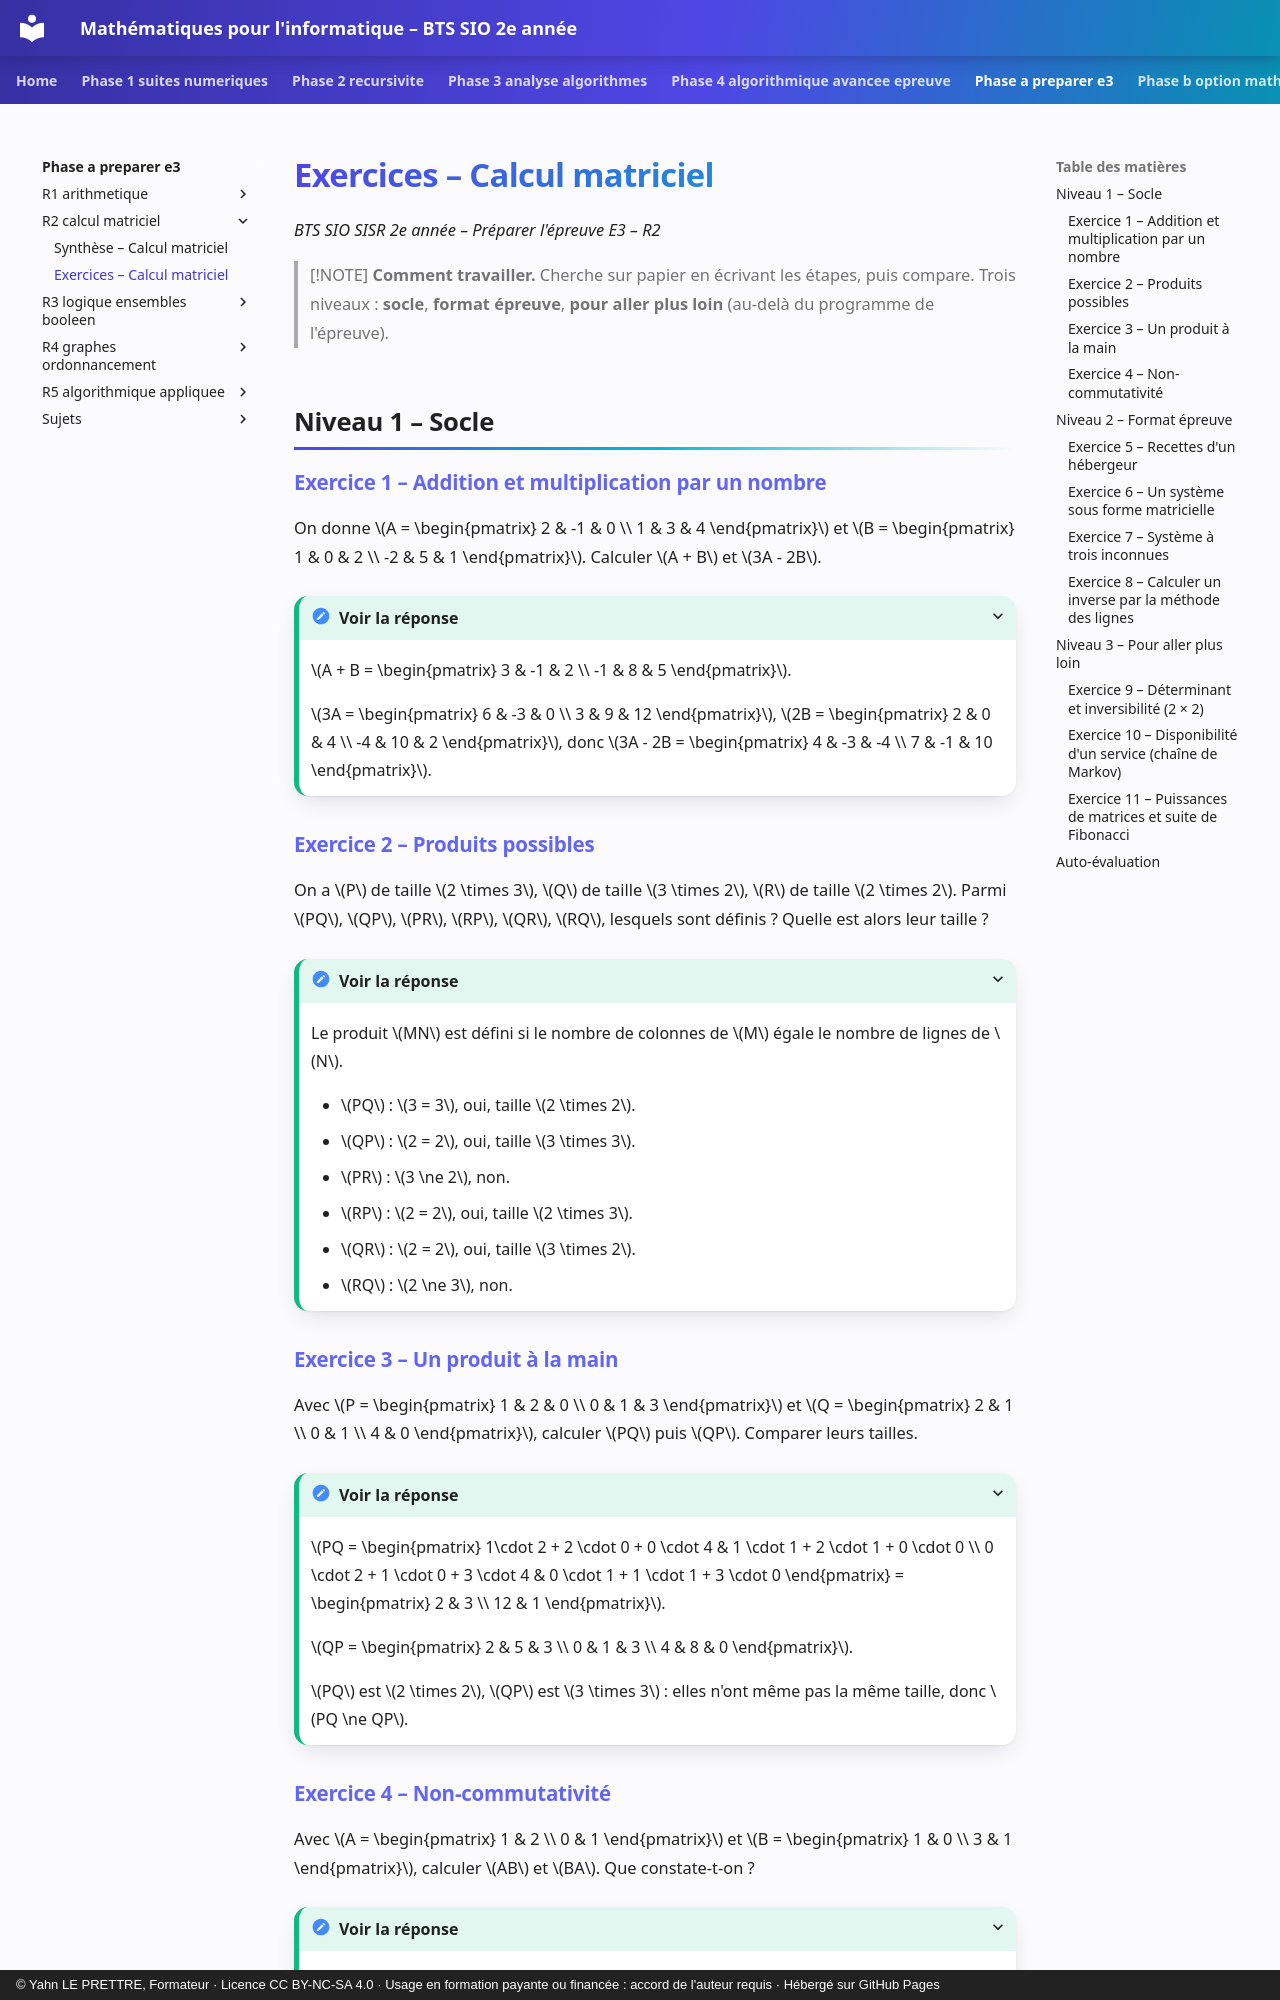

repository: YahnLP/bts2-sio-sisr--math_algo · page: phase-a-preparer-e3/R2-calcul-matriciel/02-exercices/index.html · generator: mkdocs · copyright: © Yahn LE PRETTRE, Formateur · Licence CC BY-NC-SA 4.0 · Usage en formation payante ou financée : accord de l'auteur requis · Hébergé sur GitHub Pages

# Exercices – Calcul matriciel

*BTS SIO SISR 2e année – Préparer l'épreuve E3 – R2*

> [!NOTE]
> **Comment travailler.** Cherche sur papier en écrivant les étapes, puis compare. Trois niveaux : **socle**, **format épreuve**, **pour aller plus loin** (au-delà du programme de l'épreuve).

## Niveau 1 – Socle

### Exercice 1 – Addition et multiplication par un nombre

On donne \(A = \begin{pmatrix} 2 & -1 & 0 \\ 1 & 3 & 4 \end{pmatrix}\) et \(B = \begin{pmatrix} 1 & 0 & 2 \\ -2 & 5 & 1 \end{pmatrix}\). Calculer \(A + B\) et \(3A - 2B\).

<details markdown="1">
<summary>Voir la réponse</summary>

\(A + B = \begin{pmatrix} 3 & -1 & 2 \\ -1 & 8 & 5 \end{pmatrix}\).

\(3A = \begin{pmatrix} 6 & -3 & 0 \\ 3 & 9 & 12 \end{pmatrix}\), \(2B = \begin{pmatrix} 2 & 0 & 4 \\ -4 & 10 & 2 \end{pmatrix}\), donc \(3A - 2B = \begin{pmatrix} 4 & -3 & -4 \\ 7 & -1 & 10 \end{pmatrix}\).

</details>

### Exercice 2 – Produits possibles

On a \(P\) de taille \(2 \times 3\), \(Q\) de taille \(3 \times 2\), \(R\) de taille \(2 \times 2\). Parmi \(PQ\), \(QP\), \(PR\), \(RP\), \(QR\), \(RQ\), lesquels sont définis ? Quelle est alors leur taille ?

<details markdown="1">
<summary>Voir la réponse</summary>

Le produit \(MN\) est défini si le nombre de colonnes de \(M\) égale le nombre de lignes de \(N\).

- \(PQ\) : \(3 = 3\), oui, taille \(2 \times 2\).
- \(QP\) : \(2 = 2\), oui, taille \(3 \times 3\).
- \(PR\) : \(3 \ne 2\), non.
- \(RP\) : \(2 = 2\), oui, taille \(2 \times 3\).
- \(QR\) : \(2 = 2\), oui, taille \(3 \times 2\).
- \(RQ\) : \(2 \ne 3\), non.

</details>

### Exercice 3 – Un produit à la main

Avec \(P = \begin{pmatrix} 1 & 2 & 0 \\ 0 & 1 & 3 \end{pmatrix}\) et \(Q = \begin{pmatrix} 2 & 1 \\ 0 & 1 \\ 4 & 0 \end{pmatrix}\), calculer \(PQ\) puis \(QP\). Comparer leurs tailles.

<details markdown="1">
<summary>Voir la réponse</summary>

\(PQ = \begin{pmatrix} 1\cdot 2 + 2 \cdot 0 + 0 \cdot 4 & 1 \cdot 1 + 2 \cdot 1 + 0 \cdot 0 \\ 0 \cdot 2 + 1 \cdot 0 + 3 \cdot 4 & 0 \cdot 1 + 1 \cdot 1 + 3 \cdot 0 \end{pmatrix} = \begin{pmatrix} 2 & 3 \\ 12 & 1 \end{pmatrix}\).

\(QP = \begin{pmatrix} 2 & 5 & 3 \\ 0 & 1 & 3 \\ 4 & 8 & 0 \end{pmatrix}\).

\(PQ\) est \(2 \times 2\), \(QP\) est \(3 \times 3\) : elles n'ont même pas la même taille, donc \(PQ \ne QP\).

</details>

### Exercice 4 – Non-commutativité

Avec \(A = \begin{pmatrix} 1 & 2 \\ 0 & 1 \end{pmatrix}\) et \(B = \begin{pmatrix} 1 & 0 \\ 3 & 1 \end{pmatrix}\), calculer \(AB\) et \(BA\). Que constate-t-on ?

<details markdown="1">
<summary>Voir la réponse</summary>

\(AB = \begin{pmatrix} 7 & 2 \\ 3 & 1 \end{pmatrix}\) et \(BA = \begin{pmatrix} 1 & 2 \\ 3 & 7 \end{pmatrix}\). Deux matrices carrées de même taille peuvent donner \(AB \ne BA\) : **le produit n'est pas commutatif**.

</details>

## Niveau 2 – Format épreuve
